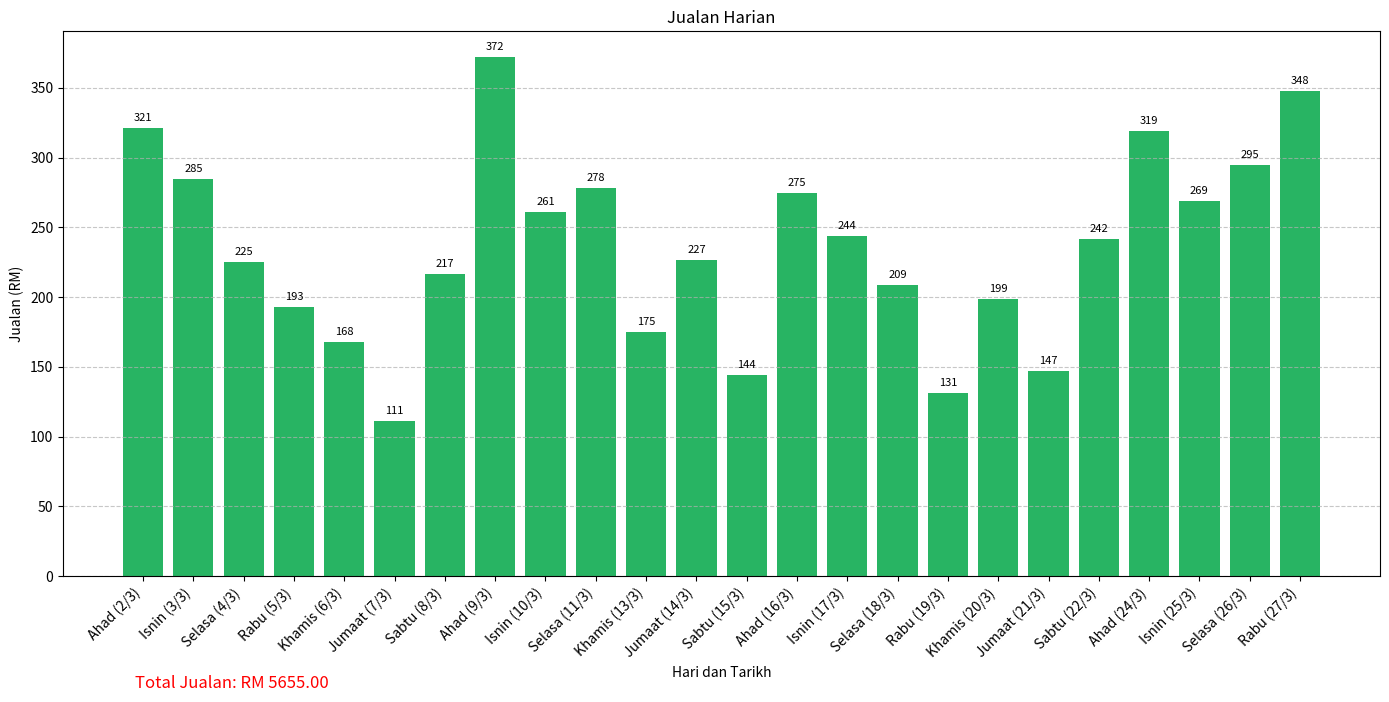

Python code for this plot:
import matplotlib.pyplot as plt
import numpy as np

# Data jualan
hari = [
    "Ahad", "Isnin", "Selasa", "Rabu", "Khamis", "Jumaat", "Sabtu",
    "Ahad", "Isnin", "Selasa", "Khamis", "Jumaat", "Sabtu",
    "Ahad", "Isnin", "Selasa", "Rabu", "Khamis", "Jumaat",
    "Sabtu", "Ahad", "Isnin", "Selasa", "Rabu"
]
tarikh = [
    "2/3", "3/3", "4/3", "5/3", "6/3", "7/3", "8/3",
    "9/3", "10/3", "11/3", "13/3", "14/3", "15/3",
    "16/3", "17/3", "18/3", "19/3", "20/3", "21/3",
    "22/3", "24/3", "25/3", "26/3", "27/3"
]
sale = [
    321, 285, 225, 193, 168, 111, 217,
    372, 261, 278, 175, 227, 144,
    275, 244, 209, 131, 199, 147,
    242, 319, 269, 295, 348
]

# Check if the lengths match
if len(hari) != len(tarikh) or len(tarikh) != len(sale):
    print("Error: The lengths of 'hari', 'tarikh', and 'sale' do not match.")
else:
    # Gabungkan nama hari dan tarikh untuk label paksi-x
    label_x = [f"{h} ({d})" for h, d in zip(hari, tarikh)]

    # Kira jumlah jualan
    jumlah_sale = sum(sale)

    # Buat figure dengan 1 subplot
    fig, ax = plt.subplots(figsize=(14, 7))
    x_indexes = np.arange(len(hari))

    # Warna untuk bar chart
    color_sale = '#28B463'

    # Subplot: Jualan
    ax.bar(x_indexes, sale, color=color_sale)
    ax.set_xlabel("Hari dan Tarikh")
    ax.set_ylabel("Jualan (RM)")
    ax.set_title("Jualan Harian")
    ax.grid(axis='y', linestyle='--', alpha=0.7)
    ax.set_xticks(x_indexes)
    ax.set_xticklabels(label_x, rotation=45, ha="right")
    for i, txt in enumerate(sale):
        ax.text(i, txt + 5, str(txt), ha='center', fontsize=8)

    # Menambah jumlah jualan di bawah graf
    fig.text(0.1, 0.01, f"Total Jualan: RM {jumlah_sale:.2f}", fontsize=12, color='red')

    # Simpan graf sebagai fail
    plt.tight_layout()
    plt.savefig("graf_jualan.png")  # <- baris ini penting untuk GitHub Actions

    # Papar graf (optional)
    plt.show()
